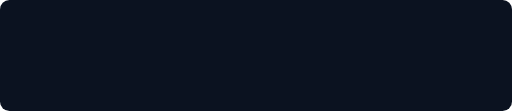
t = 0.00 s
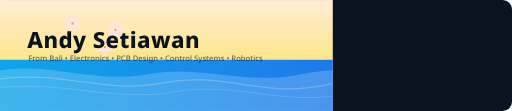
t = 1.30 s
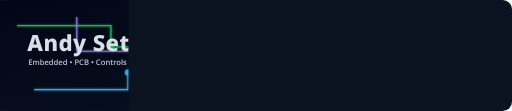
t = 2.50 s
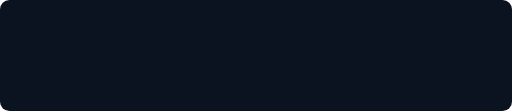
t = 4.00 s
t = 5.50 s: frame unchanged from t = 4.00 s, image omitted
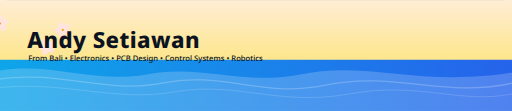
t = 6.80 s

The animated SVG that drew these frames (rendered in a browser with its animation timeline set to each time). Animation: 14 SMIL elements (animate=8,animateTransform=6); one cycle of 6.80 s, repeats indefinitely.

<svg xmlns="http://www.w3.org/2000/svg" width="1200" height="260" viewBox="0 0 1200 260" role="img" aria-label="Andy Setiawan header">
  <defs>
    <!-- Clip that reveals left-to-right -->
    <clipPath id="wipe">
      <rect id="wipeRect" x="0" y="0" width="0" height="260">
        <!-- Scene 1: 0s to 2s -->
        <animate attributeName="width" from="0" to="1200" dur="2s" begin="0s" fill="freeze" />
        <!-- Scene 2: reset then wipe again -->
        <animate attributeName="width" from="0" to="1200" dur="2s" begin="2s" fill="freeze" />
        <!-- Scene 3: reset then wipe again -->
        <animate attributeName="width" from="0" to="1200" dur="2s" begin="4s" fill="freeze" />
      </rect>
    </clipPath>

    <!-- Background gradients -->
    <linearGradient id="baliSky" x1="0" y1="0" x2="0" y2="1">
      <stop offset="0%" stop-color="#ffedd5"/>
      <stop offset="55%" stop-color="#fde68a"/>
      <stop offset="100%" stop-color="#93c5fd"/>
    </linearGradient>

    <linearGradient id="baliSea" x1="0" y1="0" x2="1" y2="0">
      <stop offset="0%" stop-color="#0ea5e9"/>
      <stop offset="100%" stop-color="#2563eb"/>
    </linearGradient>

    <linearGradient id="pcbBg" x1="0" y1="0" x2="1" y2="1">
      <stop offset="0%" stop-color="#020617"/>
      <stop offset="100%" stop-color="#0b1220"/>
    </linearGradient>

    <linearGradient id="rockiesSky" x1="0" y1="0" x2="0" y2="1">
      <stop offset="0%" stop-color="#0f172a"/>
      <stop offset="55%" stop-color="#1d4ed8"/>
      <stop offset="100%" stop-color="#93c5fd"/>
    </linearGradient>

    <!-- Soft glow filter for PCB traces -->
    <filter id="glow" x="-40%" y="-40%" width="180%" height="180%">
      <feGaussianBlur stdDeviation="2.2" result="blur"/>
      <feMerge>
        <feMergeNode in="blur"/>
        <feMergeNode in="SourceGraphic"/>
      </feMerge>
    </filter>

    <!-- Flower symbol (simple frangipani / bunga jepun vibe) -->
    <g id="jepun">
      <circle cx="0" cy="0" r="7" fill="#fff7ed" opacity="0.95"/>
      <g fill="#ffe4e6" opacity="0.95">
        <ellipse cx="0" cy="-10" rx="6.5" ry="10"/>
        <ellipse cx="9" cy="-3" rx="6.5" ry="10" transform="rotate(72 9 -3)"/>
        <ellipse cx="6" cy="8" rx="6.5" ry="10" transform="rotate(144 6 8)"/>
        <ellipse cx="-6" cy="8" rx="6.5" ry="10" transform="rotate(216 -6 8)"/>
        <ellipse cx="-9" cy="-3" rx="6.5" ry="10" transform="rotate(288 -9 -3)"/>
      </g>
      <circle cx="0" cy="0" r="2.6" fill="#f59e0b"/>
    </g>

    <!-- Common text style -->
    <style>
      .name { font-family: ui-sans-serif, system-ui, -apple-system, Segoe UI, Roboto, Arial; font-weight: 800; letter-spacing: 1px; }
      .tag  { font-family: ui-sans-serif, system-ui, -apple-system, Segoe UI, Roboto, Arial; font-weight: 500; opacity: 0.92; }
    </style>
  </defs>

  <!-- Rounded banner background -->
  <rect x="0" y="0" width="1200" height="260" rx="22" ry="22" fill="#0b1220"/>

  <!-- Scene 1: Bali -->
  <g opacity="1">
    <animate attributeName="opacity" values="1;1;0;0" keyTimes="0;0.333;0.334;1" dur="6s" repeatCount="indefinite"/>
    <g clip-path="url(#wipe)">
      <rect x="0" y="0" width="1200" height="260" fill="url(#baliSky)"/>
      <rect x="0" y="140" width="1200" height="120" fill="url(#baliSea)"/>

      <!-- Ombak waves -->
      <path d="M0,165 C120,145 220,195 340,175 C470,150 560,200 700,175 C860,140 980,205 1200,170 L1200,260 L0,260 Z"
            fill="#ffffff" opacity="0.20"/>
      <path d="M0,185 C140,165 250,220 380,195 C520,165 610,230 760,200 C920,165 1040,230 1200,195"
            fill="none" stroke="#ffffff" stroke-width="3" opacity="0.22"/>
      <path d="M0,205 C160,190 270,240 410,215 C560,190 650,250 820,220 C980,190 1080,245 1200,220"
            fill="none" stroke="#ffffff" stroke-width="2" opacity="0.18"/>

      <!-- Flowers drifting left to right -->
      <g opacity="0.9">
        <use href="#jepun" x="90"  y="70">
          <animateTransform attributeName="transform" type="translate" from="-140 0" to="1340 0" dur="6s" repeatCount="indefinite"/>
          <animateTransform attributeName="transform" additive="sum" type="rotate" from="0 90 70" to="360 90 70" dur="6s" repeatCount="indefinite"/>
        </use>
        <use href="#jepun" x="220" y="110" transform="scale(0.85)">
          <animateTransform attributeName="transform" type="translate" from="-220 0" to="1420 0" dur="6s" begin="0.4s" repeatCount="indefinite"/>
          <animateTransform attributeName="transform" additive="sum" type="rotate" from="0 220 110" to="-260 220 110" dur="6s" begin="0.4s" repeatCount="indefinite"/>
        </use>
        <use href="#jepun" x="420" y="55" transform="scale(0.7)">
          <animateTransform attributeName="transform" type="translate" from="-420 0" to="1620 0" dur="6s" begin="0.8s" repeatCount="indefinite"/>
          <animateTransform attributeName="transform" additive="sum" type="rotate" from="0 420 55" to="300 420 55" dur="6s" begin="0.8s" repeatCount="indefinite"/>
        </use>
      </g>

      <!-- Name appears -->
      <text x="64" y="112" font-size="52" class="name" fill="#0b1220" opacity="0">
        Andy Setiawan
        <animate attributeName="opacity" from="0" to="1" dur="0.9s" begin="0.4s" fill="freeze"/>
      </text>
      <text x="66" y="144" font-size="18" class="tag" fill="#0b1220" opacity="0">
        From Bali • Electronics • PCB Design • Control Systems • Robotics
        <animate attributeName="opacity" from="0" to="1" dur="0.9s" begin="0.75s" fill="freeze"/>
      </text>
    </g>
  </g>

  <!-- Scene 2: Futuristic PCB -->
  <g opacity="0">
    <animate attributeName="opacity" values="0;0;1;1;0;0" keyTimes="0;0.333;0.334;0.666;0.667;1" dur="6s" repeatCount="indefinite"/>
    <g clip-path="url(#wipe)">
      <rect x="0" y="0" width="1200" height="260" fill="url(#pcbBg)"/>
      <g filter="url(#glow)" opacity="0.9">
        <path d="M40 60 H260 V110 H520 V70 H760 V150 H1040" fill="none" stroke="#22c55e" stroke-width="3"/>
        <path d="M80 210 H300 V170 H560 V205 H820 V95 H1120" fill="none" stroke="#38bdf8" stroke-width="3"/>
        <path d="M180 40 V120 H360 V60 H620 V140 H860" fill="none" stroke="#a78bfa" stroke-width="2.5"/>
        <path d="M520 230 V160 H710 V210 H980 V60" fill="none" stroke="#f97316" stroke-width="2.5"/>
        <!-- Pads -->
        <g opacity="0.95">
          <circle cx="260" cy="110" r="7" fill="#22c55e"/>
          <circle cx="520" cy="110" r="7" fill="#22c55e"/>
          <circle cx="760" cy="150" r="7" fill="#22c55e"/>
          <circle cx="300" cy="170" r="7" fill="#38bdf8"/>
          <circle cx="560" cy="205" r="7" fill="#38bdf8"/>
          <circle cx="820" cy="95" r="7" fill="#38bdf8"/>
          <circle cx="360" cy="60" r="6" fill="#a78bfa"/>
          <circle cx="620" cy="140" r="6" fill="#a78bfa"/>
          <circle cx="710" cy="210" r="6" fill="#f97316"/>
        </g>
      </g>

      <text x="64" y="120" font-size="52" class="name" fill="#e2e8f0" opacity="0.96">Andy Setiawan</text>
      <text x="66" y="152" font-size="18" class="tag" fill="#cbd5e1">Embedded • PCB • Controls • Robotics • Testing</text>
    </g>
  </g>

  <!-- Scene 3: Canadian Rockies -->
  <g opacity="0">
    <animate attributeName="opacity" values="0;0;0;0;1;1" keyTimes="0;0.666;0.667;0.999;1;1" dur="6s" repeatCount="indefinite"/>
    <g clip-path="url(#wipe)">
      <rect x="0" y="0" width="1200" height="260" fill="url(#rockiesSky)"/>

      <!-- Mountain layers -->
      <path d="M0 210 L140 120 L260 170 L380 95 L520 170 L650 110 L780 190 L920 130 L1060 200 L1200 150 L1200 260 L0 260 Z"
            fill="#0b132b" opacity="0.95"/>
      <path d="M0 240 L160 170 L290 210 L430 150 L570 220 L740 160 L890 230 L1040 175 L1200 225 L1200 260 L0 260 Z"
            fill="#0a1020" opacity="0.95"/>

      <!-- Snow caps -->
      <path d="M140 120 L170 150 L200 135 L230 170 L260 170 L220 145 L200 155 L180 135 Z" fill="#e2e8f0" opacity="0.9"/>
      <path d="M380 95 L405 125 L430 110 L455 150 L480 130 L450 120 L430 135 L410 115 Z" fill="#e2e8f0" opacity="0.9"/>
      <path d="M650 110 L680 140 L705 125 L730 160 L760 140 L725 130 L705 145 L685 125 Z" fill="#e2e8f0" opacity="0.9"/>

      <text x="64" y="112" font-size="52" class="name" fill="#e2e8f0" opacity="0.96">Andy Setiawan</text>
      <text x="66" y="144" font-size="18" class="tag" fill="#cbd5e1">UBC Electrical Engineering • Curious builder • Loves hiking</text>
    </g>
  </g>
</svg>
